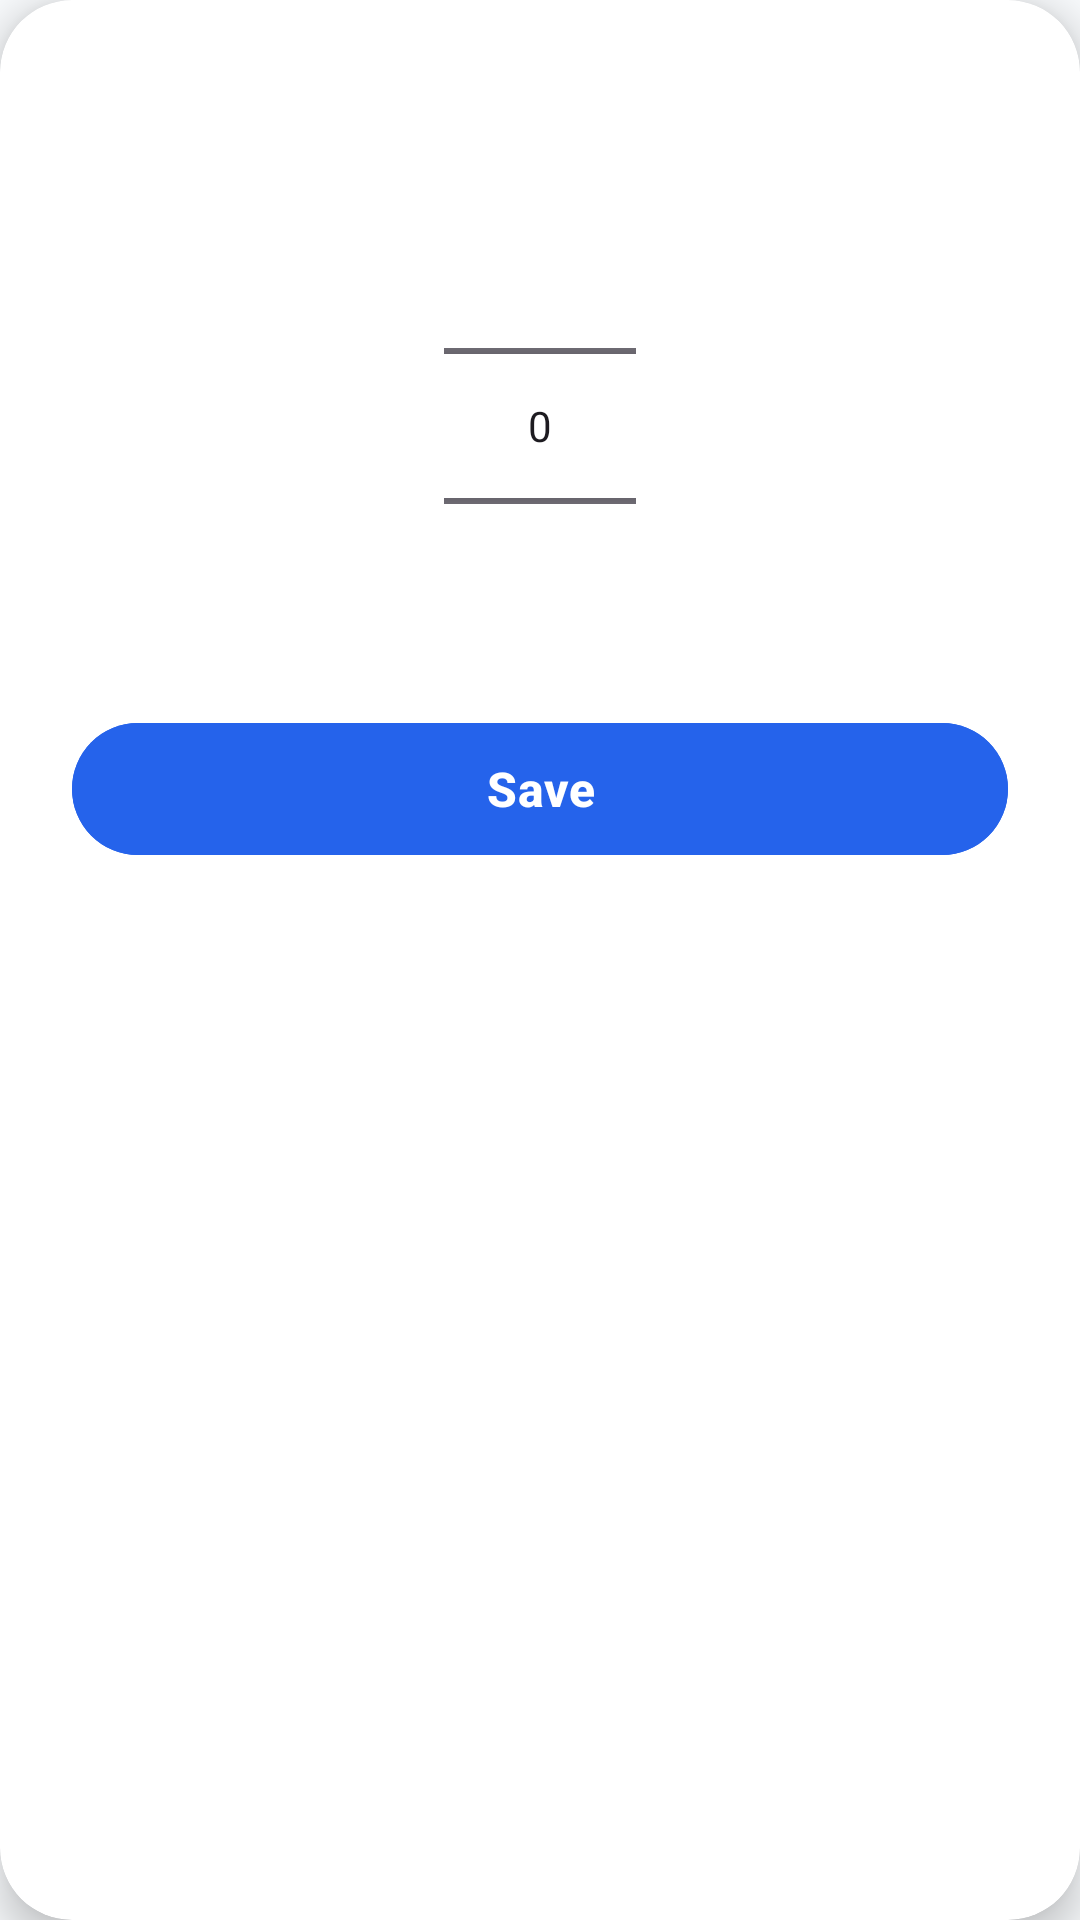

Layout XML and referenced resources for this Android screen:
<!-- AndroidManifest.xml: application theme Theme.IELTSMyBand -->
<!-- res/layout/dialog_single_score.xml -->
<?xml version="1.0" encoding="utf-8"?>
<com.google.android.material.card.MaterialCardView xmlns:android="http://schemas.android.com/apk/res/android"
    xmlns:app="http://schemas.android.com/apk/res-auto"
    android:layout_width="match_parent"
    android:layout_height="wrap_content"
    app:cardBackgroundColor="@color/dialog_bg"
    app:cardCornerRadius="24dp"
    app:cardElevation="8dp"
    app:strokeWidth="0dp">

    <LinearLayout
        android:layout_width="match_parent"
        android:layout_height="wrap_content"
        android:gravity="center_horizontal"
        android:orientation="vertical"
        android:padding="24dp">

        <TextView
            android:id="@+id/tv_single_dialog_title"
            android:layout_width="wrap_content"
            android:layout_height="wrap_content"
            android:textColor="@color/text_primary"
            android:textSize="20sp"
            android:textStyle="bold" />

        <NumberPicker
            android:id="@+id/picker_single_score"
            android:layout_width="wrap_content"
            android:layout_height="150dp"
            android:layout_marginTop="16dp" />

        <com.google.android.material.button.MaterialButton
            android:id="@+id/btn_save_single"
            android:layout_width="match_parent"
            android:layout_height="52dp"
            android:layout_marginTop="20dp"
            android:backgroundTint="@color/primary_blue"
            android:text="@string/btn_save"
            android:textColor="#FFFFFF"
            android:textSize="16sp"
            android:textStyle="bold"
            app:cornerRadius="26dp" />

    </LinearLayout>

</com.google.android.material.card.MaterialCardView>
<!-- resources referenced by this layout -->
<resources>
  <color name="dialog_bg">#FFFFFF</color>
  <color name="primary_blue">#2563EB</color>
  <color name="text_primary">#0F172A</color>
  <string name="btn_save">Save</string>
  <style name="Theme.IELTSMyBand" parent="Base.Theme.IELTSMyBand" />
  <style name="Base.Theme.IELTSMyBand" parent="Theme.Material3.DayNight.NoActionBar">
          <item name="android:windowBackground">@color/bg_main</item>
          <item name="colorPrimary">@color/primary_blue</item>
      </style>
  <color name="bg_main">#F8FAFC</color>
</resources>
